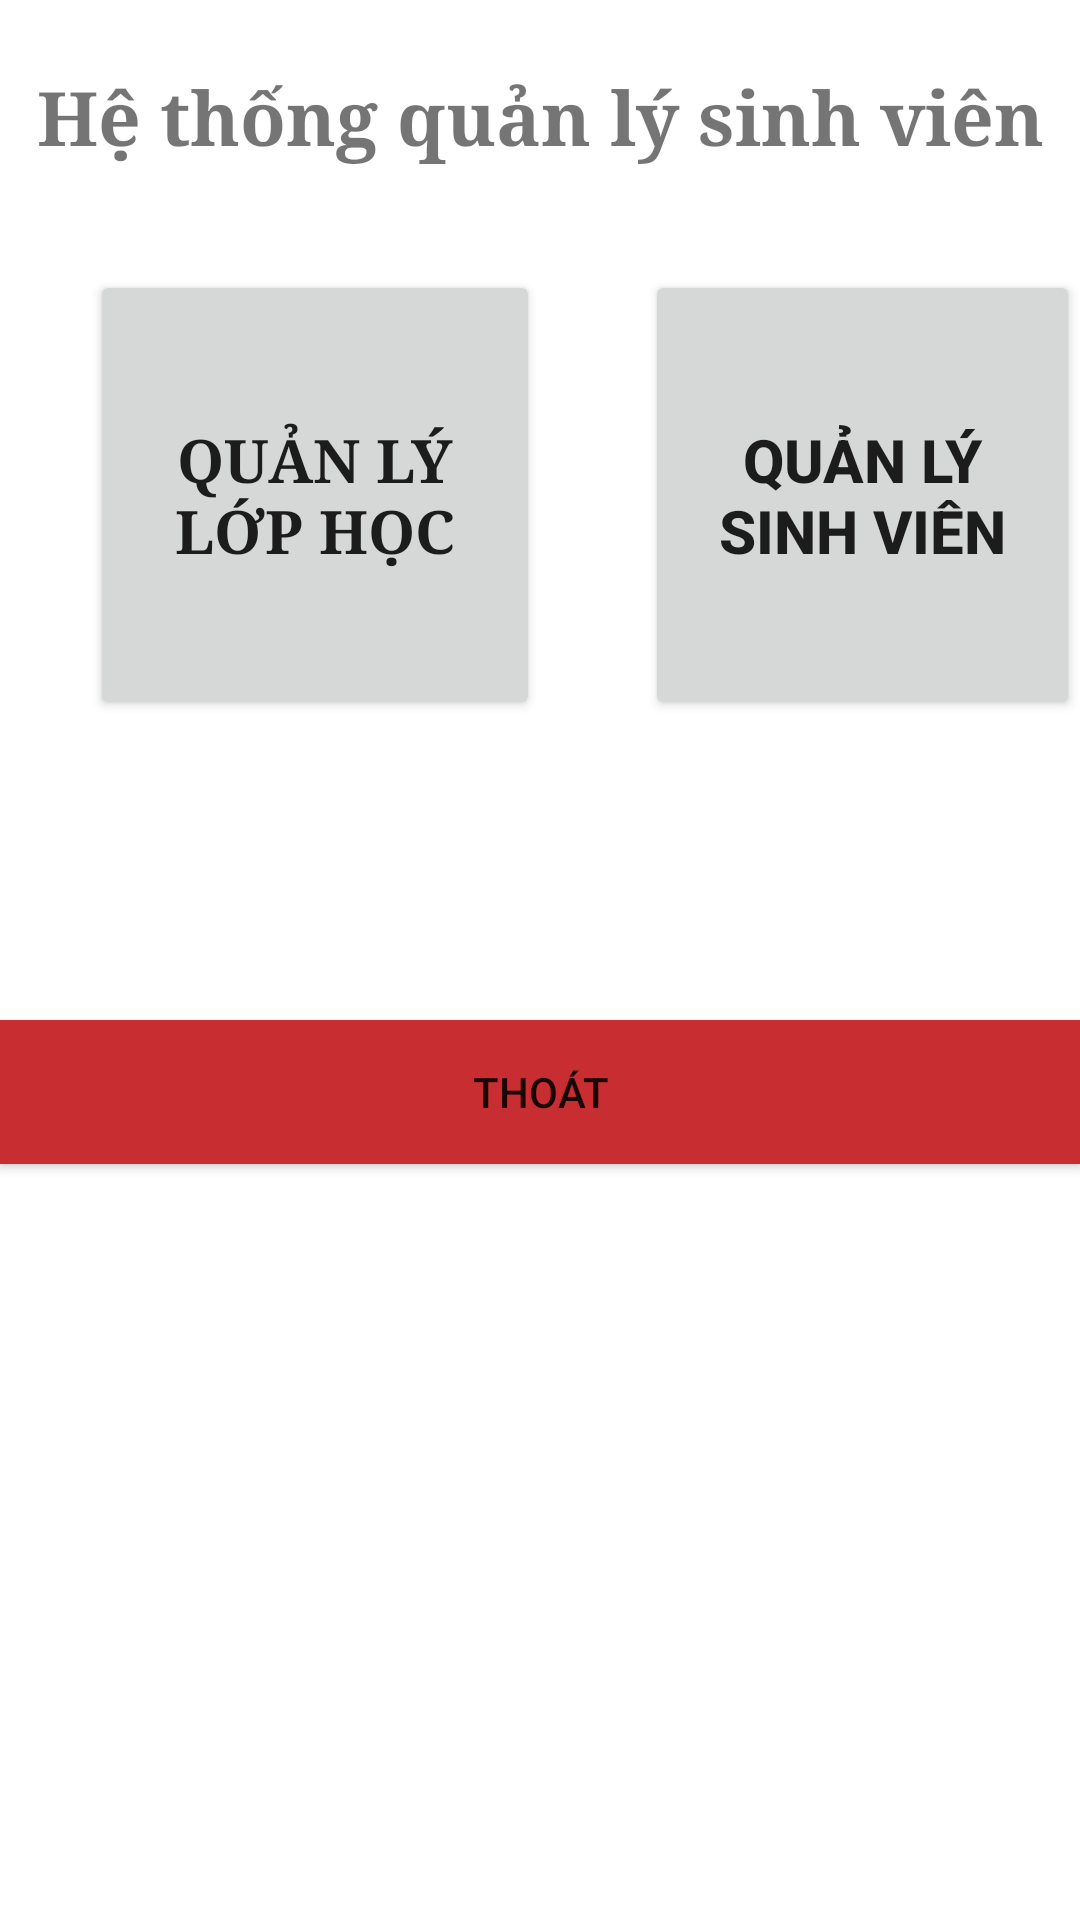

This screen was rendered from an Android layout file. Write that file and the resources it references.
<!-- AndroidManifest.xml: application theme Theme.StudentManageSystem -->
<!-- res/layout/activity_main.xml -->
<?xml version="1.0" encoding="utf-8"?>
<RelativeLayout xmlns:android="http://schemas.android.com/apk/res/android"
    xmlns:app="http://schemas.android.com/apk/res-auto"
    xmlns:tools="http://schemas.android.com/tools"
    android:layout_width="match_parent"
    android:layout_height="match_parent"
    tools:context=".MainActivity">

    <TextView
        android:id="@+id/txtLabel"
        android:layout_width="match_parent"
        android:layout_height="wrap_content"
        android:gravity="center"
        android:layout_alignParentTop="true"
        android:layout_marginTop="22dp"
        android:text="Hệ thống quản lý sinh viên"
        android:textSize="25sp"
        android:textStyle="bold"
        android:typeface="serif" />

    <Button
        android:id="@+id/btnOpenClass"
        android:layout_width="150dip"
        android:layout_height="150dip"
        android:layout_alignParentLeft="true"
        android:layout_alignParentTop="true"
        android:layout_marginLeft="30dp"
        android:layout_marginTop="90dp"
        android:text="Quản lý lớp học"
        android:textSize="20sp"
        android:textStyle="bold"
        android:typeface="serif" />

    <Button
        android:id="@+id/btnOpenStudent"
        android:layout_alignTop="@+id/btnOpenClass"
        android:layout_toRightOf="@+id/btnOpenClass"
        android:textSize="20sp"
        android:textStyle="bold"
        android:text="Quản lý sinh viên"
        android:layout_marginLeft="35dp"
        android:layout_width="150dip"
        android:layout_height="150dip" />

    <Button
        android:id="@+id/btnExitApp"
        android:layout_alignParentLeft="true"
        android:layout_below="@+id/btnOpenClass"
        android:layout_marginTop="100dp"
        android:background="#c82e31"
        android:text="Thoát"
        android:layout_width="match_parent"
        android:layout_height="wrap_content" />

</RelativeLayout>
<!-- resources referenced by this layout -->
<resources>
  <style name="Theme.StudentManageSystem" parent="Theme.MaterialComponents.DayNight.DarkActionBar">
          
          <item name="colorPrimary">@color/purple_500</item>
          <item name="colorPrimaryVariant">@color/purple_700</item>
          <item name="colorOnPrimary">@color/white</item>
          
          <item name="colorSecondary">@color/teal_200</item>
          <item name="colorSecondaryVariant">@color/teal_700</item>
          <item name="colorOnSecondary">@color/black</item>
          
          <item name="android:statusBarColor">?attr/colorPrimaryVariant</item>
          
      </style>
  <!-- not gathered from this repository: default colours our renderer supplied (Android Studio template values) -->
  <color name="purple_500">#FF6200EE</color>
  <color name="purple_700">#FF3700B3</color>
  <color name="teal_200">#FF03DAC5</color>
  <color name="teal_700">#FF018786</color>
  <color name="black">#FF000000</color>
  <color name="white">#FFFFFFFF</color>
</resources>
